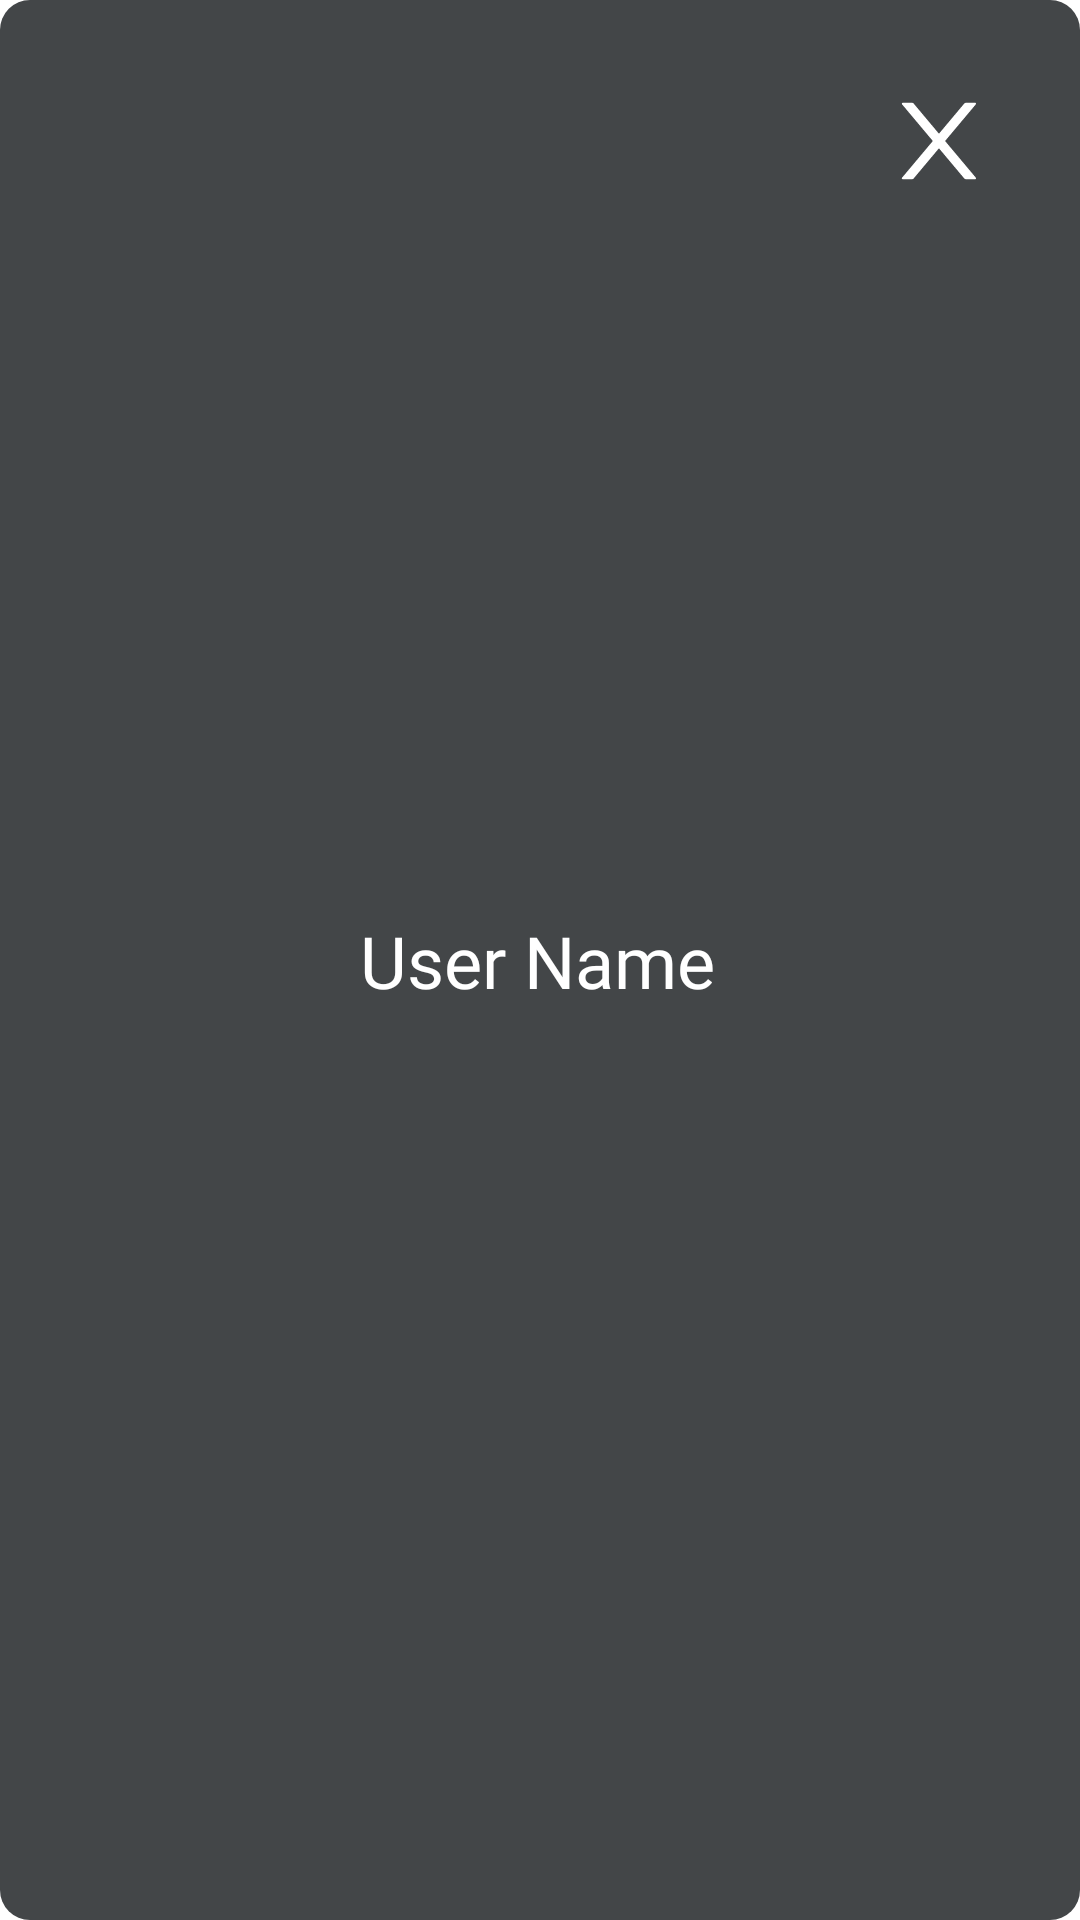

The Android layout XML behind this screen, and the referenced resources:
<!-- AndroidManifest.xml: application theme Theme.ShTP -->
<!-- res/layout/view_user.xml -->
<?xml version="1.0" encoding="utf-8"?>
<androidx.constraintlayout.widget.ConstraintLayout xmlns:android="http://schemas.android.com/apk/res/android"
    xmlns:app="http://schemas.android.com/apk/res-auto"
    android:layout_width="match_parent"
    android:layout_height="wrap_content"
    android:background="@drawable/default_background_card">


    <ImageButton
        android:id="@+id/avatar"
        android:layout_width="wrap_content"
        android:layout_height="wrap_content"
        android:layout_marginStart="20dp"
        android:layout_marginTop="20dp"
        android:layout_marginBottom="20dp"
        android:background="#0000"
        android:contentDescription="@string/user_avatar_description"
        android:minWidth="80dp"
        android:minHeight="80dp"
        app:layout_constraintBottom_toBottomOf="@id/name"
        app:layout_constraintStart_toStartOf="parent"
        app:layout_constraintTop_toTopOf="@id/name" />


    <ImageView
        android:layout_width="0dp"
        android:layout_height="0dp"
        android:importantForAccessibility="no"
        android:src="@drawable/avatar_border"
        app:layout_constraintBottom_toBottomOf="@id/avatar"
        app:layout_constraintEnd_toEndOf="@id/avatar"
        app:layout_constraintStart_toStartOf="@id/avatar"
        app:layout_constraintTop_toTopOf="@id/avatar" />


    <TextView
        android:id="@+id/name"
        android:layout_width="0dp"
        android:layout_height="wrap_content"
        android:layout_marginStart="20dp"
        android:layout_marginTop="20dp"
        android:layout_marginEnd="20dp"
        android:layout_marginBottom="20dp"
        android:fontFamily="@font/montserrat_bold"
        android:text="@string/default_user_name"
        android:textColor="@color/white"
        android:breakStrategy="simple"
        android:textSize="24sp"
        app:layout_constraintBottom_toBottomOf="parent"
        app:layout_constraintEnd_toStartOf="@id/delete"
        app:layout_constraintStart_toEndOf="@id/avatar"
        app:layout_constraintTop_toTopOf="parent" />


    <com.google.android.material.button.MaterialButton
        android:id="@+id/delete"
        android:layout_width="54dp"
        android:layout_height="54dp"
        android:contentDescription="@string/avatar_close_image"
        android:insetTop="0dp"
        android:insetBottom="0dp"
        android:stateListAnimator="@null"
        android:theme="@style/Widget.Material3.Button"
        app:backgroundTint="#0fff"
        app:cornerRadius="13.5dp"
        app:icon="@drawable/close"
        app:iconGravity="textStart"
        app:iconPadding="0dp"
        app:iconSize="0dp"
        app:iconTint="#fff"
        app:layout_constraintTop_toTopOf="parent"
        app:layout_constraintEnd_toEndOf="parent"
        android:layout_marginEnd="20dp"
        android:layout_marginTop="20dp"
        app:rippleColor="#6b6b6b" />

</androidx.constraintlayout.widget.ConstraintLayout>
<!-- resources referenced by this layout -->
<resources>
  <color name="white">#FFFFFFFF</color>
  <!-- drawable avatar_border (drawable) -->
  <vector xmlns:android="http://schemas.android.com/apk/res/android"
      android:width="52dp"
      android:height="52dp"
      android:viewportWidth="52"
      android:viewportHeight="52">
    <path
        android:pathData="M26,0A26,26 0,0 0,0 26A26,26 45,0 0,26 52A26,26 0,0 0,52 26A26,26 135,0 0,26 0zM26,2A24,24 0,0 1,50 26A24,24 0,0 1,26 50A24,24 0,0 1,2 26A24,24 0,0 1,26 2z"
        android:strokeWidth="0.285"
        android:fillColor="@color/white"/>
  </vector>
  <!-- drawable close (drawable) -->
  <vector android:height="40dp" android:viewportHeight="1024"
      android:viewportWidth="1024" android:width="40dp" xmlns:android="http://schemas.android.com/apk/res/android">
      <path android:fillColor="#fff" android:pathData="M563.8,512L826.3,199.1C830.7,193.9 827,186 820.2,186H740.4C735.7,186 731.2,188.1 728.1,191.7L511.6,449.8L295.1,191.7C292.1,188.1 287.6,186 282.8,186H203C196.2,186 192.5,193.9 196.9,199.1L459.4,512L196.9,824.9C195.9,826.1 195.3,827.5 195.1,829C194.9,830.5 195.1,832 195.8,833.4C196.4,834.8 197.4,836 198.7,836.8C200,837.6 201.5,838 203,838H282.8C287.5,838 292,835.9 295.1,832.3L511.6,574.2L728.1,832.3C731.1,835.9 735.6,838 740.4,838H820.2C827,838 830.7,830.1 826.3,824.9L563.8,512Z"/>
  </vector>
  <!-- drawable default_background_card (drawable) -->
  <?xml version="1.0" encoding="utf-8"?>
  <shape xmlns:android="http://schemas.android.com/apk/res/android">
      <solid android:color="#434648" />
  
      <corners android:radius="10dp" />
  </shape>
  <string name="avatar_close_image">Close image</string>
  <string name="default_user_name">User Name</string>
  <string name="user_avatar_description">User avatar</string>
  <style name="Theme.ShTP" parent="Theme.MaterialComponents.DayNight.NoActionBar">
          <item name="colorPrimary">@color/colorPrimary</item>
          <item name="colorSecondary">@color/colorSecondary</item>
          <item name="android:statusBarColor">@color/background</item>
          <item name="android:navigationBarColor">@color/background</item>
          <item name="android:windowLightNavigationBar">false</item>
      </style>
  <color name="colorPrimary">#1667DA</color>
  <color name="colorSecondary">#234678</color>
  <color name="background">#2D2F31</color>
</resources>
